Run: headless pygame with SDL's dummy video driver; simulated clock (each Clock.tick advances the game by its frame time, no real sleeping); random seed 0; keys injected as events and as key.get_pressed() state; no mouse input.
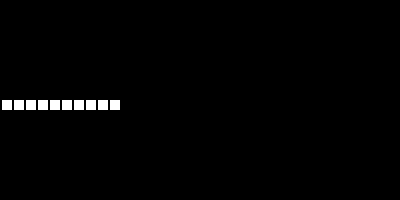
Frame 1 of 4 · flips 1–60 · no input
Frame 2 of 4 · flips 61–180 · tapped SPACE, RETURN · held RIGHT (→), D · screen unchanged from frame 1, image omitted
Frame 3 of 4 · flips 181–300 · held DOWN (↓), S · screen unchanged from frame 2, image omitted
Frame 4 of 4 · flips 301–420 · held LEFT (←), A, UP (↑), W · screen unchanged from frame 3, image omitted

The pygame program that drew these frames:

import pygame as pg

fps = 2
black = (0, 0, 0)
white = (255, 255, 255)
pg.init()

WIDTH = 400
HEIGHT = 200

screen = pg.display.set_mode((WIDTH, HEIGHT))
pg.display.set_caption("My Game")

blok = 10

n = 10

l = 2

a = [0 for _ in range(n)]

a[5] = 5

k = 0.5
clock = pg.time.Clock()


while True:

    screen.fill(black)
    for i in range(len(a)):
        pg.draw.rect(screen, white, (l + i * (l + n), HEIGHT//2 + a[i], blok, blok))

    for i in range(len(a)):
        pg.draw.rect(screen, white, (l + i * (l + n), HEIGHT//2 + a[i], blok, blok))

    na = a.copy()

    for i in range(1, len(a)):
        na[i - 1] += (a[i] - a[i - 1]) * k

    a = na

    pg.display.flip()

    clock.tick(fps)
